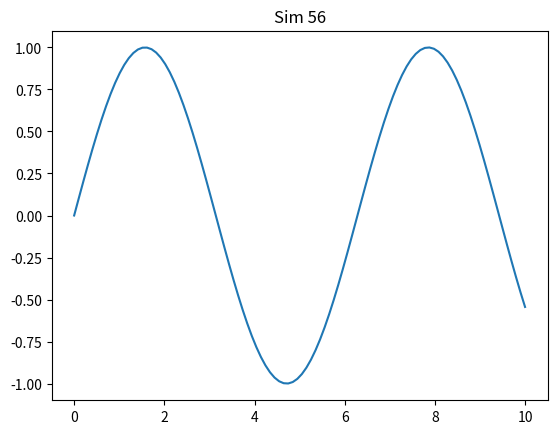

The matplotlib source for this figure:
import numpy as np
import matplotlib.pyplot as plt
plt.plot(np.linspace(0, 10, 100), np.sin(np.linspace(0, 10, 100)))
plt.title('Sim 56')
